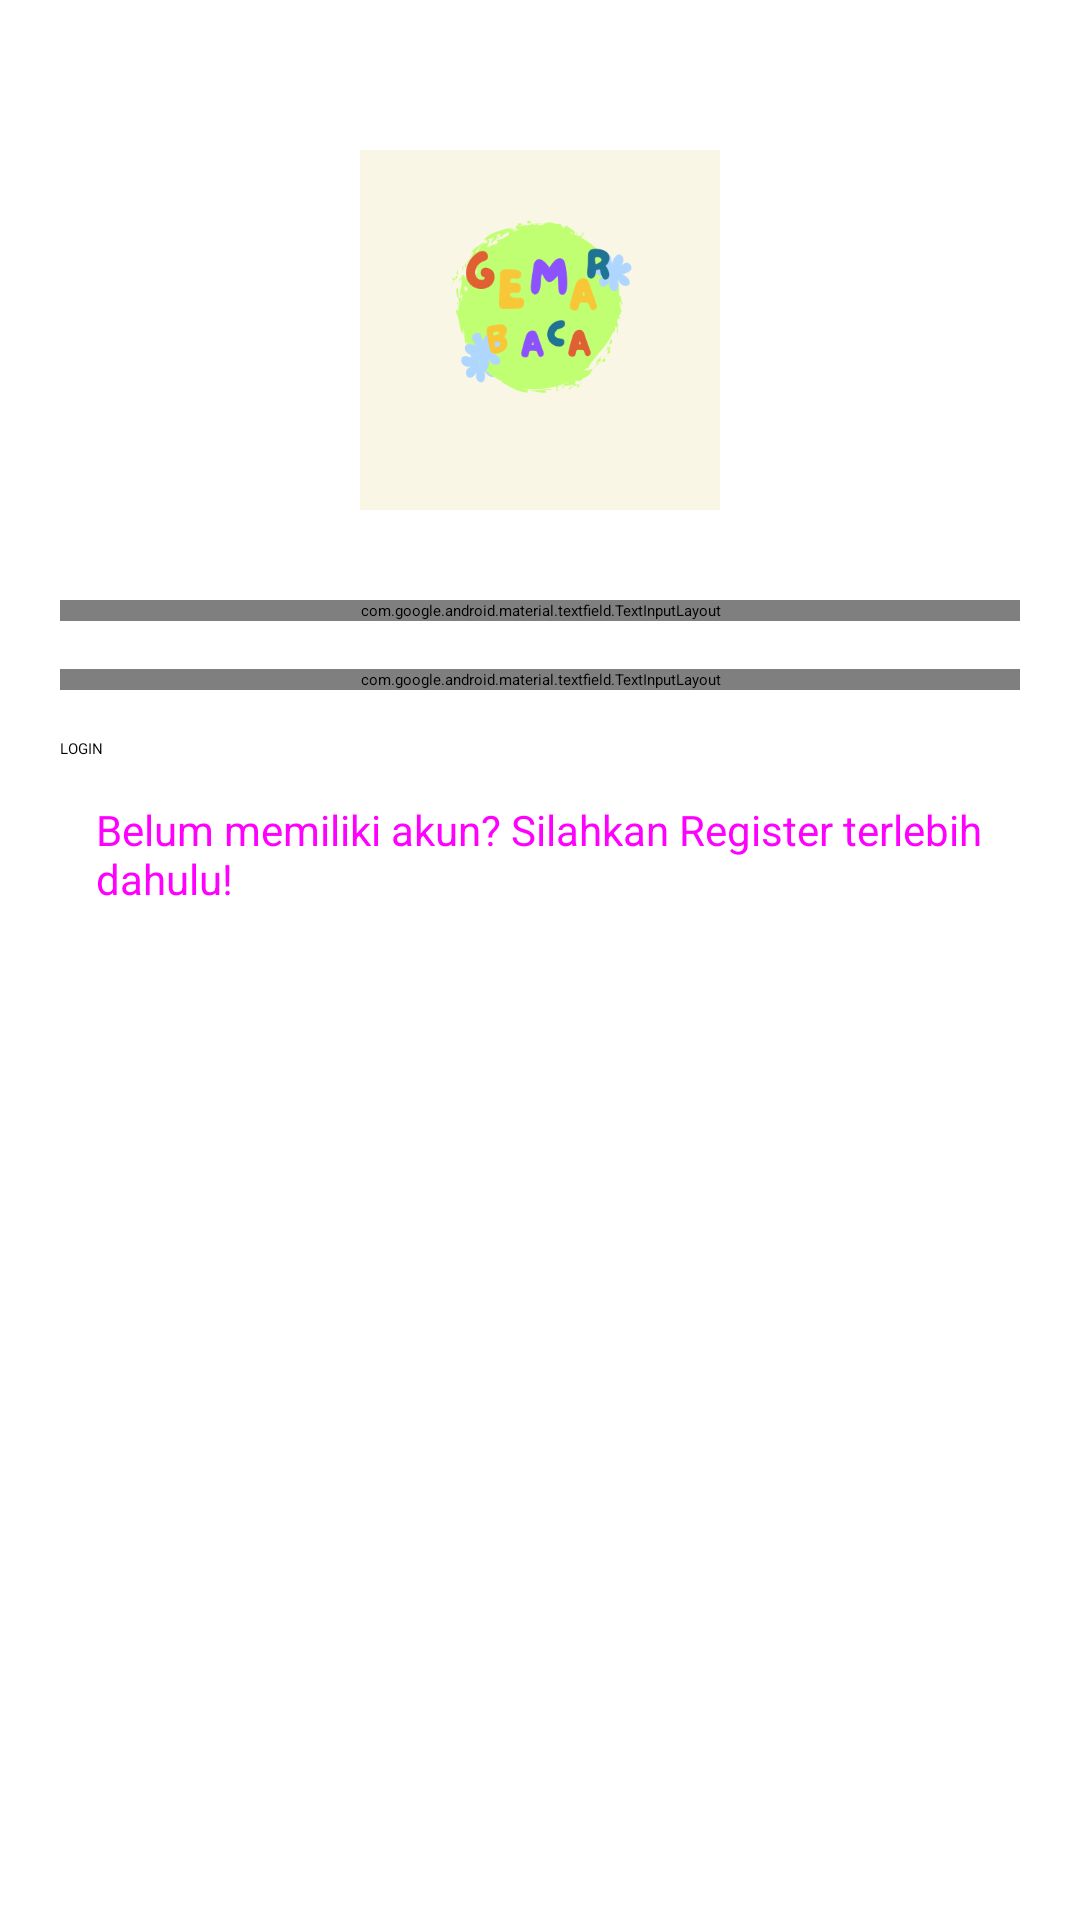

This screen was rendered from an Android layout file. Write that file and the resources it references.
<!-- AndroidManifest.xml: activity theme Base.Theme.GemarBaca.NoActionBar -->
<!-- res/layout/activity_login.xml -->
<?xml version="1.0" encoding="utf-8"?>
<RelativeLayout xmlns:android="http://schemas.android.com/apk/res/android"
    xmlns:tools="http://schemas.android.com/tools"
    android:layout_width="match_parent"
    android:layout_height="match_parent"
    tools:context=".ui.LoginActivity">

    <LinearLayout
        android:id="@+id/ll_login"
        android:layout_width="match_parent"
        android:layout_height="wrap_content"
        android:orientation="vertical"
        android:padding="20dp">

        <ImageView
            android:layout_width="120dp"
            android:layout_height="120dp"
            android:layout_gravity="center"
            android:layout_marginTop="30dp"
            android:layout_marginBottom="30dp"
            android:src="@drawable/logo" />

        <com.google.android.material.textfield.TextInputLayout
            android:id="@+id/till_username"
            android:layout_width="match_parent"
            android:layout_height="wrap_content">

            <com.google.android.material.textfield.TextInputEditText
                android:id="@+id/et_username"
                android:layout_width="match_parent"
                android:layout_height="wrap_content"
                android:hint="Username"
                android:inputType="text" />

        </com.google.android.material.textfield.TextInputLayout>

        <com.google.android.material.textfield.TextInputLayout
            android:id="@+id/till_password"
            android:layout_width="match_parent"
            android:layout_height="wrap_content"
            android:layout_marginTop="16dp">

            <EditText
                android:id="@+id/et_password"
                android:layout_width="match_parent"
                android:layout_height="wrap_content"
                android:hint="Password"
                android:inputType="textPassword" />

        </com.google.android.material.textfield.TextInputLayout>

        <Button
            android:id="@+id/btn_login"
            android:layout_width="match_parent"
            android:layout_height="wrap_content"
            android:layout_marginTop="16dp"
            android:text="LOGIN"
            android:textAllCaps="true" />

        <Button
            android:id="@+id/btn_register"
            style="@style/Widget.Material3.Button.TextButton"
            android:layout_width="match_parent"
            android:layout_height="wrap_content"
            android:layout_marginTop="8dp"
            android:text="Belum memiliki akun? Silahkan Register terlebih dahulu!"
            android:textAllCaps="false"
            android:textSize="14sp" />

    </LinearLayout>

    <ProgressBar
        android:id="@+id/progres_bar"
        android:layout_width="wrap_content"
        android:layout_height="wrap_content"
        android:layout_below="@id/ll_login"
        android:layout_centerHorizontal="true"
        android:indeterminate="true"
        android:visibility="gone" />

</RelativeLayout>
<!-- resources referenced by this layout -->
<resources>
  <!-- drawable logo: png bitmap (drawable, 23092 bytes) -->
  <style name="Base.Theme.GemarBaca.NoActionBar" parent="Theme.Material3.Light.NoActionBar">
          
          <item name="colorPrimary">@color/purple_500</item>
          <item name="colorPrimaryVariant">@color/purple_700</item>
          <item name="colorOnPrimary">@color/white</item>
          
          <item name="colorSecondary">@color/teal_200</item>
          <item name="colorSecondaryVariant">@color/teal_700</item>
          <item name="colorOnSecondary">@color/white</item>
          
          <item name="android:statusBarColor">?attr/colorPrimaryVariant</item>
          Customize your theme here.
      </style>
  <!-- not gathered from this repository: default colours our renderer supplied (Android Studio template values) -->
  <color name="purple_500">#FF6200EE</color>
  <color name="purple_700">#FF3700B3</color>
  <color name="teal_200">#FF03DAC5</color>
  <color name="teal_700">#FF018786</color>
  <color name="white">#FFFFFFFF</color>
</resources>
